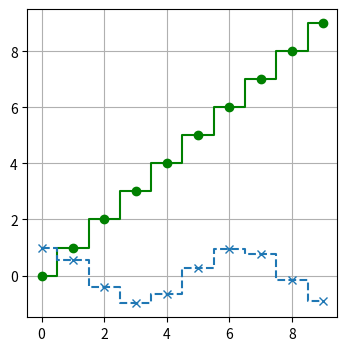
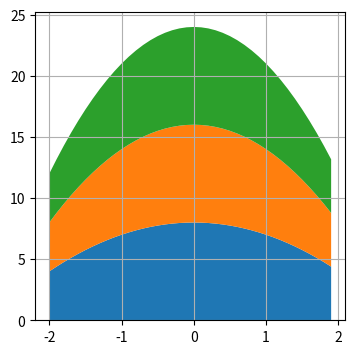

Source code (Python) for these figures, in order: (Note: this script raises an exception after producing the figures.)
import numpy as np
import matplotlib.pyplot as plt

# ступеньки
fig = plt.figure(figsize=(4, 4))
ax = fig.add_subplot()
x = np.arange(0, 10)
ax.step(x, x, '-go', x, np.cos(x), '--x', where='mid')
ax.grid()
plt.show()

# стек
fig = plt.figure(figsize=(4, 4))
ax = fig.add_subplot()
x = np.arange(-2, 2, 0.1)
y1 = np.array([-y ** 2 for y in x]) + 8
y2 = np.array([-y ** 2 for y in x]) + 8
y3 = np.array([-y ** 2 for y in x]) + 8
ax.stackplot(x, y1, y2, y3)
ax.grid()
plt.show()

# поплавки над линией
fig = plt.figure(figsize=(4, 4))
ax = fig.add_subplot()
x = np.arange(-np.pi, np.pi, 0.3)
ax.stem(x, np.cos(x), '--r', '^g', bottom=0.5)
ax.grid()
plt.show()

# облако точек
fig = plt.figure(figsize=(4, 4))
ax = fig.add_subplot()
x = np.random.normal(0, 2, 500)
y = np.random.normal(0, 2, 500)
ax.scatter(x, y, s=50, c='g', linewidths=1, marker='s', edgecolors='r')
ax.grid()
plt.show()

# гистограмма
fig = plt.figure(figsize=(4, 4))
ax = fig.add_subplot()
y = np.random.normal(0, 2, 500)
ax.hist(y, 50)  # среднее по столбцам считает сама
ax.grid()
plt.show()

# просто столбчатая
fig = plt.figure(figsize=(4, 4))
ax = fig.add_subplot()
x = [f'H{i + 1}' for i in range(10)]
y = np.random.randint(1, 5, len(x))
ax.bar(x, y)
# ax.barh(x, y)  # столбцы по горизонтали
ax.grid()
plt.show()

# сезонная столбчатая
fig = plt.figure(figsize=(4,4))
ax = fig.add_subplot()
x = np.arange(10)
y1 = np.random.randint(3, 20, len(x))
y2 = np.random.randint(3, 20, len(x))
w = 0.3
ax.bar(x-w/2, y1, width=w)
ax.bar(x+w/2, y2, width=w)
ax.grid()
plt.show()

# круговая
fig = plt.figure(figsize=(4,4))
ax = fig.add_subplot()
vals = [10, 40 ,23, 30, 7]
labels = ['Toyota', 'BMW', 'Lexus', 'Audi', 'Lada']
exp = [0.1, 0, 0.3, 0, 0]
ax.pie(vals, labels=labels, autopct='%0.2f', explode=exp, shadow=True, wedgeprops=dict(width=0.5))
ax.grid()
plt.show()